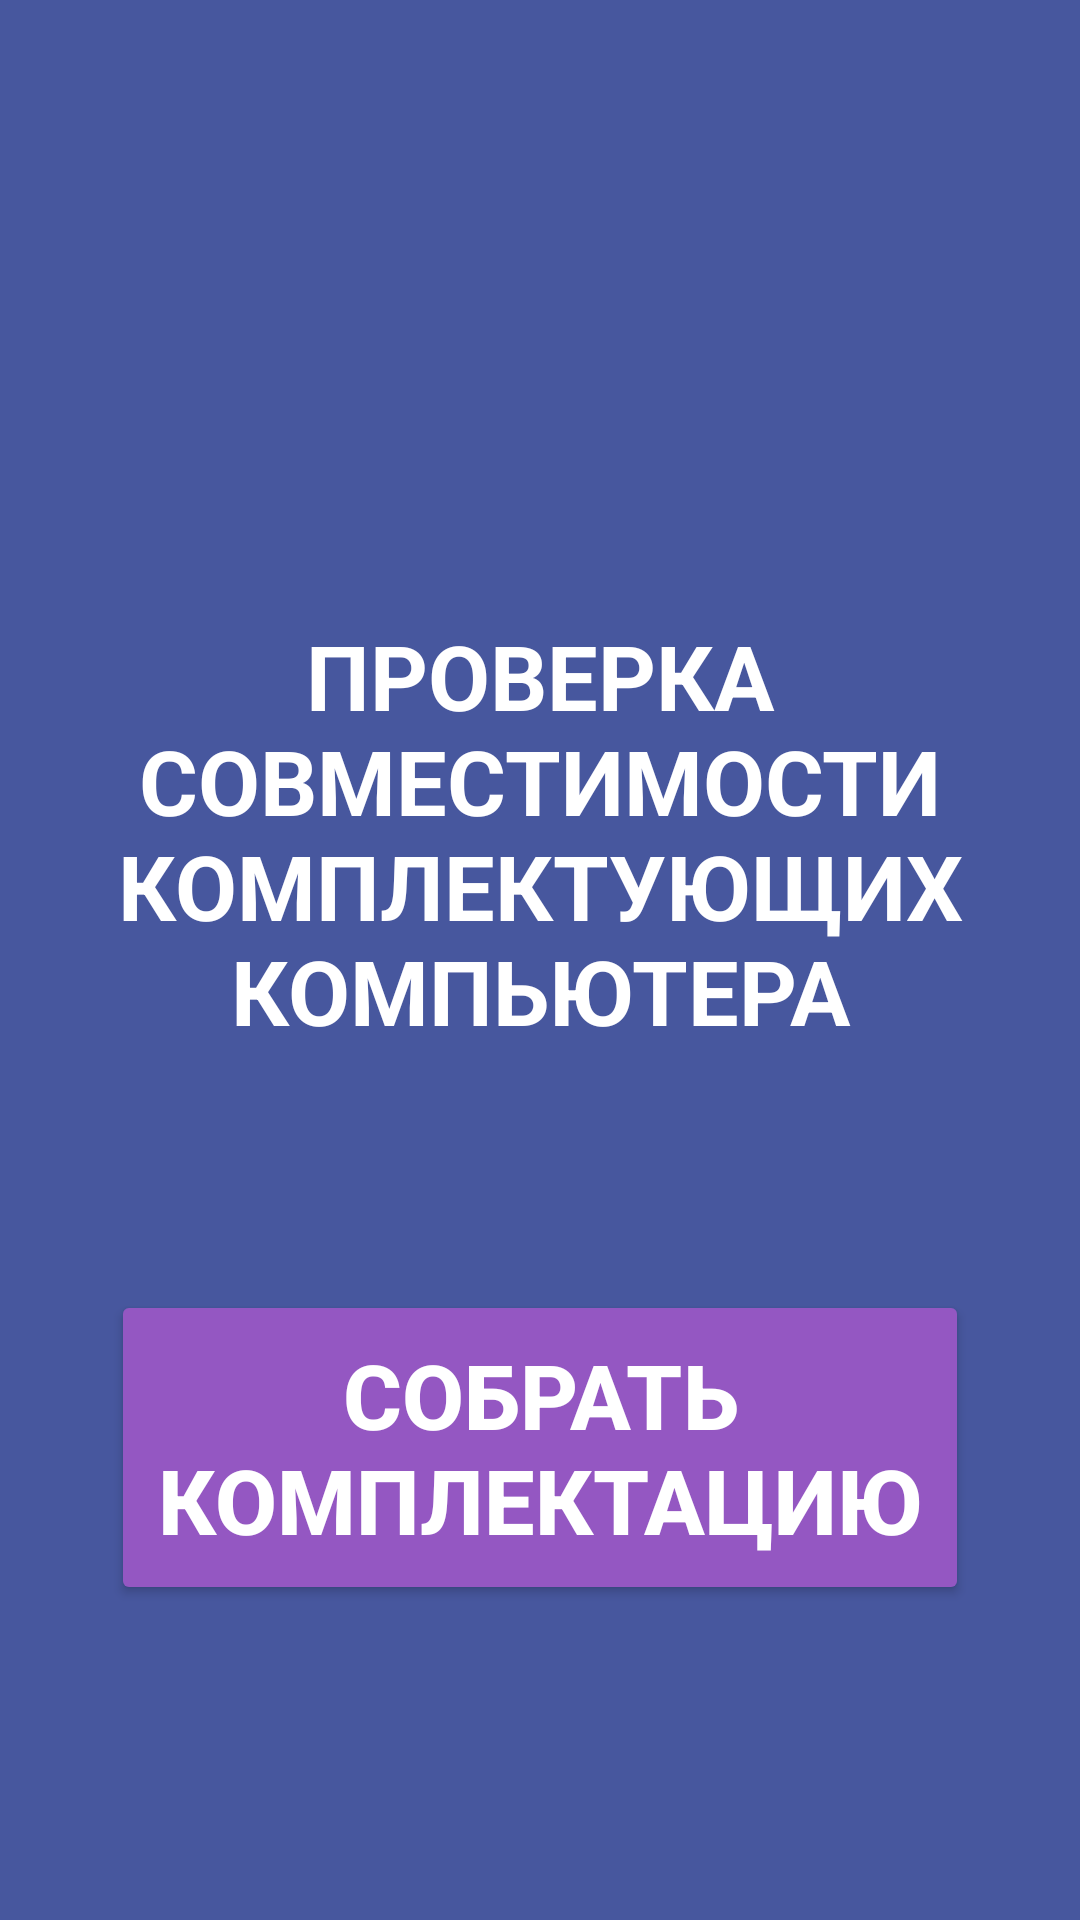

Write the Android layout XML for this screen, with the resource values it uses.
<!-- AndroidManifest.xml: application theme Theme.PCPartsCompatibility -->
<!-- res/layout/activity_start_window.xml -->
<?xml version="1.0" encoding="utf-8"?>
<RelativeLayout xmlns:android="http://schemas.android.com/apk/res/android"
    android:layout_width="match_parent"
    android:layout_height="match_parent"
    android:padding="16dp"
    android:background="@color/backgroundColor">

    <TextView
        android:id="@+id/textViewPCIntro"
        android:layout_width="362dp"
        android:layout_height="161dp"
        android:layout_alignParentStart="true"
        android:layout_alignParentTop="true"
        android:layout_alignParentEnd="true"
        android:layout_marginStart="21dp"
        android:layout_marginTop="189dp"
        android:layout_marginEnd="21dp"
        android:text="ПРОВЕРКА СОВМЕСТИМОСТИ КОМПЛЕКТУЮЩИХ КОМПЬЮТЕРА"
        android:textAlignment="center"
        android:textColor="@color/white"
        android:textSize="30sp"
        android:textStyle="bold" />

    <Button
        android:id="@+id/buttonStart"
        android:layout_width="357dp"
        android:layout_height="105dp"
        android:layout_below="@+id/textViewPCIntro"
        android:layout_alignParentEnd="true"
        android:layout_marginStart="21dp"
        android:layout_marginTop="64dp"
        android:layout_marginEnd="21dp"
        android:backgroundTint="#9457C2"
        android:textColor="@color/white"
        android:text="СОБРАТЬ КОМПЛЕКТАЦИЮ"
        android:textSize="30dp"
        android:textStyle="bold" />

</RelativeLayout>
<!-- resources referenced by this layout -->
<resources>
  <color name="backgroundColor">#47579E</color>
  <color name="white">#FFFFFFFF</color>
  <style name="Theme.PCPartsCompatibility" parent="Base.Theme.PCPartsCompatibility" />
  <style name="Base.Theme.PCPartsCompatibility" parent="Theme.Material3.DayNight.NoActionBar">
          
          
      </style>
</resources>
